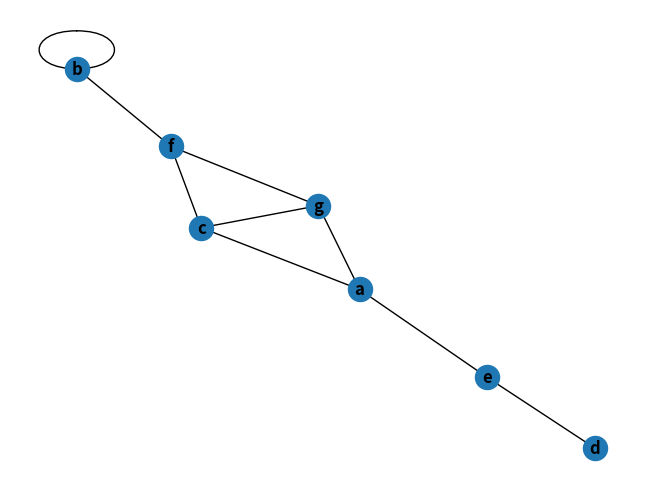
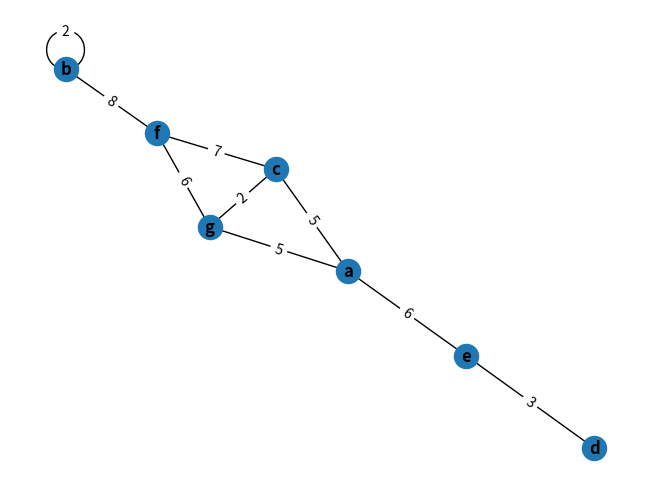

The matplotlib source for these figures, in order:
# 16 April, 2024
# CSC461 – Assignment3 – IDS – Graph Analysis
# Muhammad Tayab
# FA21-BSE-030
# There are two questions given in the Assignment-3 related to the Graph Analysis. 
#we have to solve them using graphs concepts.

'''
Question-1:
               Using the networkx library in Python, create an undirected graph described by the adjacency matrix shown
          below. Once the graph is constructed, draw it to see if there is a loop in the graph? If yes, at which point?

'''

import networkx as nx
import matplotlib.pyplot as plt
# Adjacency matrix
adjacency_matrix = [
    [0, 0, 1, 0, 1, 0, 1],
    [0, 1, 0, 0, 0, 1, 0],
    [1, 0, 0, 0, 0, 1, 1],
    [0, 0, 0, 0, 1, 0, 0],
    [1, 0, 0, 1, 0, 0, 0],
    [0, 1, 1, 0, 0, 0, 1],
    [1, 0, 1, 0, 0, 1, 0]
]

# Creating empty graph
G = nx.Graph()
# Adding nodes
nodes = ["a", "b", "c", "d", "e", "f", "g"]
G.add_nodes_from(nodes)
# Adding edges 
for i in range(len(nodes)):
    for j in range(len(nodes)):
        if adjacency_matrix[i][j] == 1:
            G.add_edge(nodes[i], nodes[j])
# Drawing graph
nx.draw(G, with_labels=True, font_weight='bold')
plt.show()
# Checking for loops

loops = list(nx.simple_cycles(G))
if loops:
    print("There is a loop in the graph.")
    print("The loop occurs at node(s):", loops)
else:
    print("There are no loops in the graph.")


'''
  Question-2:
              Assign random weights to the edges in the graph created in Q1. Once the weights are assigned, run Dijkstra
              to find out shortest path between A and B. Print both shortest path and the length of the shortest path.

'''
# to Assign random weights to edges
import random
# Creating weighted graph
weighted_G = G.copy()
for u, v in weighted_G.edges():
    weighted_G[u][v]['weight'] = random.randint(1, 10)
# Drawing the weighted graph
pos = nx.spring_layout(weighted_G) 
nx.draw(weighted_G, pos, with_labels=True, font_weight='bold')
labels = nx.get_edge_attributes(weighted_G, 'weight')
nx.draw_networkx_edge_labels(weighted_G, pos, edge_labels=labels)
plt.show()
# Using Dijkstra's algorithm to find the shortest path between A and B
shortest_path = nx.shortest_path(weighted_G, source='a', target='b', weight='weight')
shortest_path_length = nx.shortest_path_length(weighted_G, source='a', target='b', weight='weight')
# Printing the Results
print("Shortest path between A and B:", shortest_path)
print("Length of the shortest path:", shortest_path_length)
